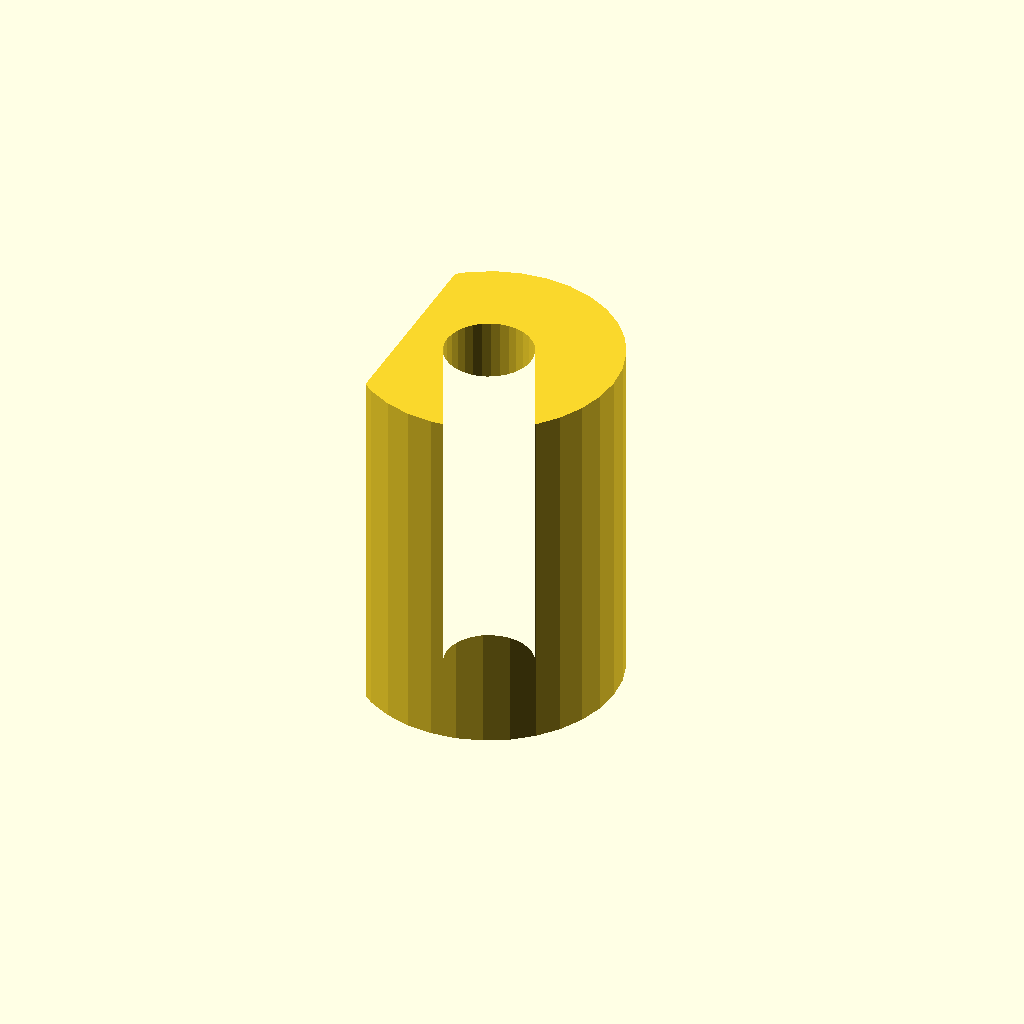
Cell 1: rendered with the file's own defaults.
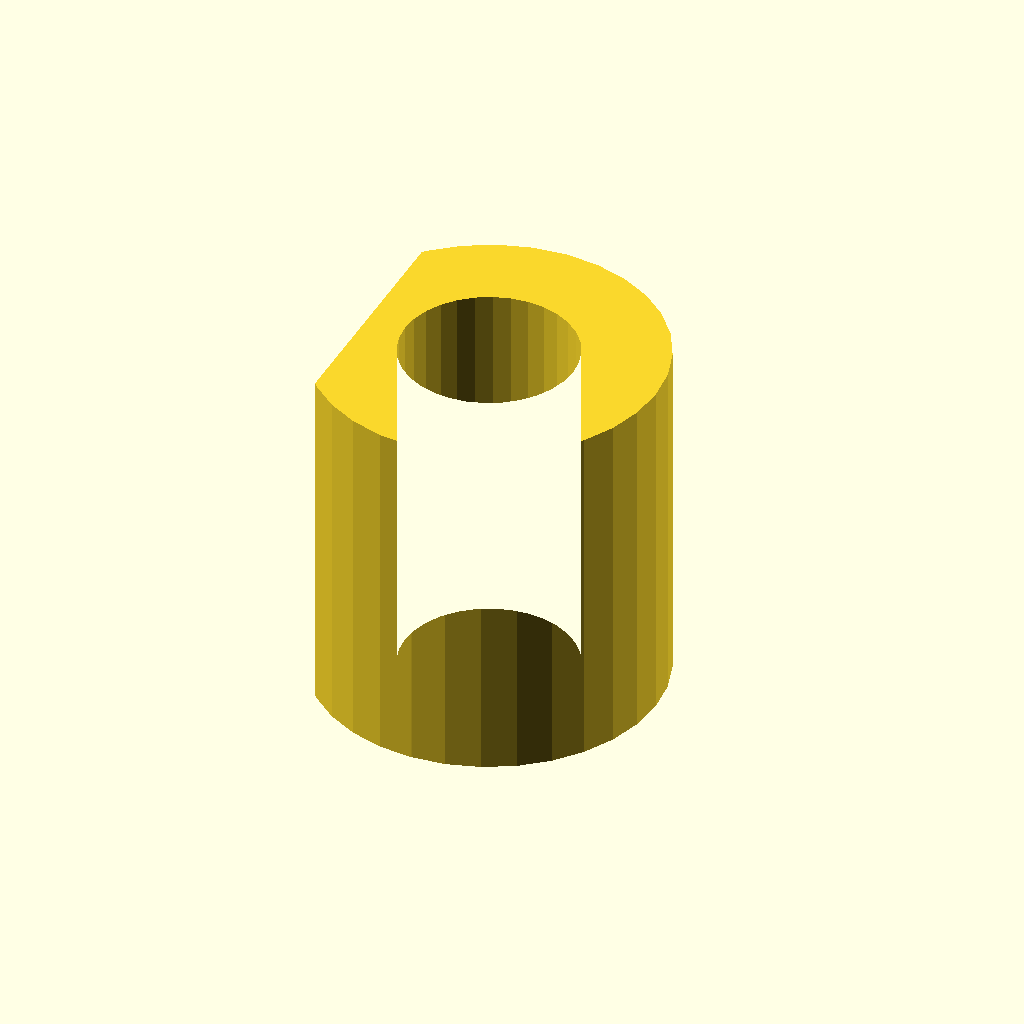
Cell 2: outlet_screw_dia = 7.3 (everything else at default).
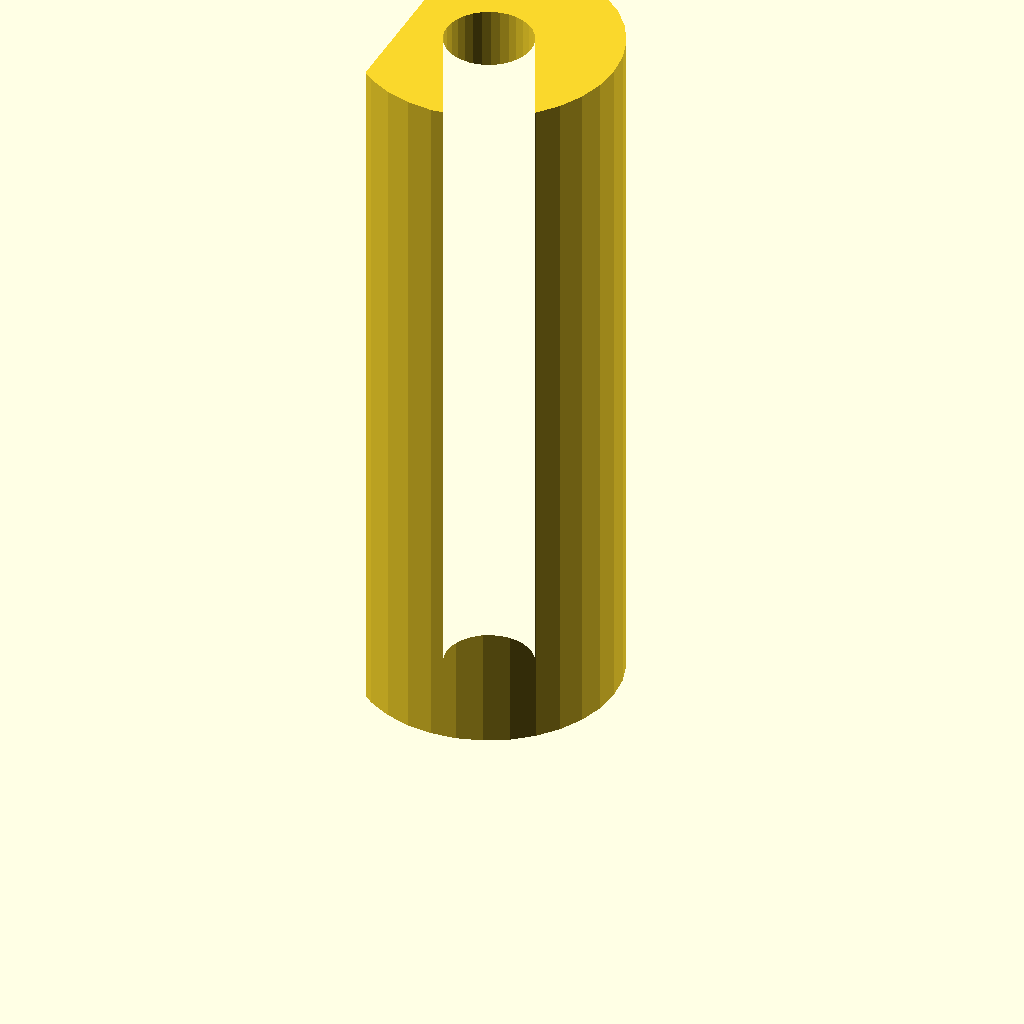
Cell 3: the same model with post_h = 30.
One fixed orthographic camera (rotation 55°, 0°, 25°; colour scheme Cornfield) for every cell.
The OpenSCAD source (outlet_post_spacer.scad):
// Wobbly outlet spacer post

$fn = 32;

outlet_screw_dia = 3.65;
post_dia = outlet_screw_dia + 3.6*2;
post_h = 15.0;

intersection() {
    linear_extrude(post_h)
    difference() {
        circle(d=post_dia);
        circle(d=outlet_screw_dia);
    }
    translate([1,0,post_h/2])
    cube([post_dia-2, post_dia, post_h], center=true);
}
Customizer parameters (derived from the source; name, type, default, range or options):
outlet_screw_dia: number, default 3.65
post_h: number, default 15
